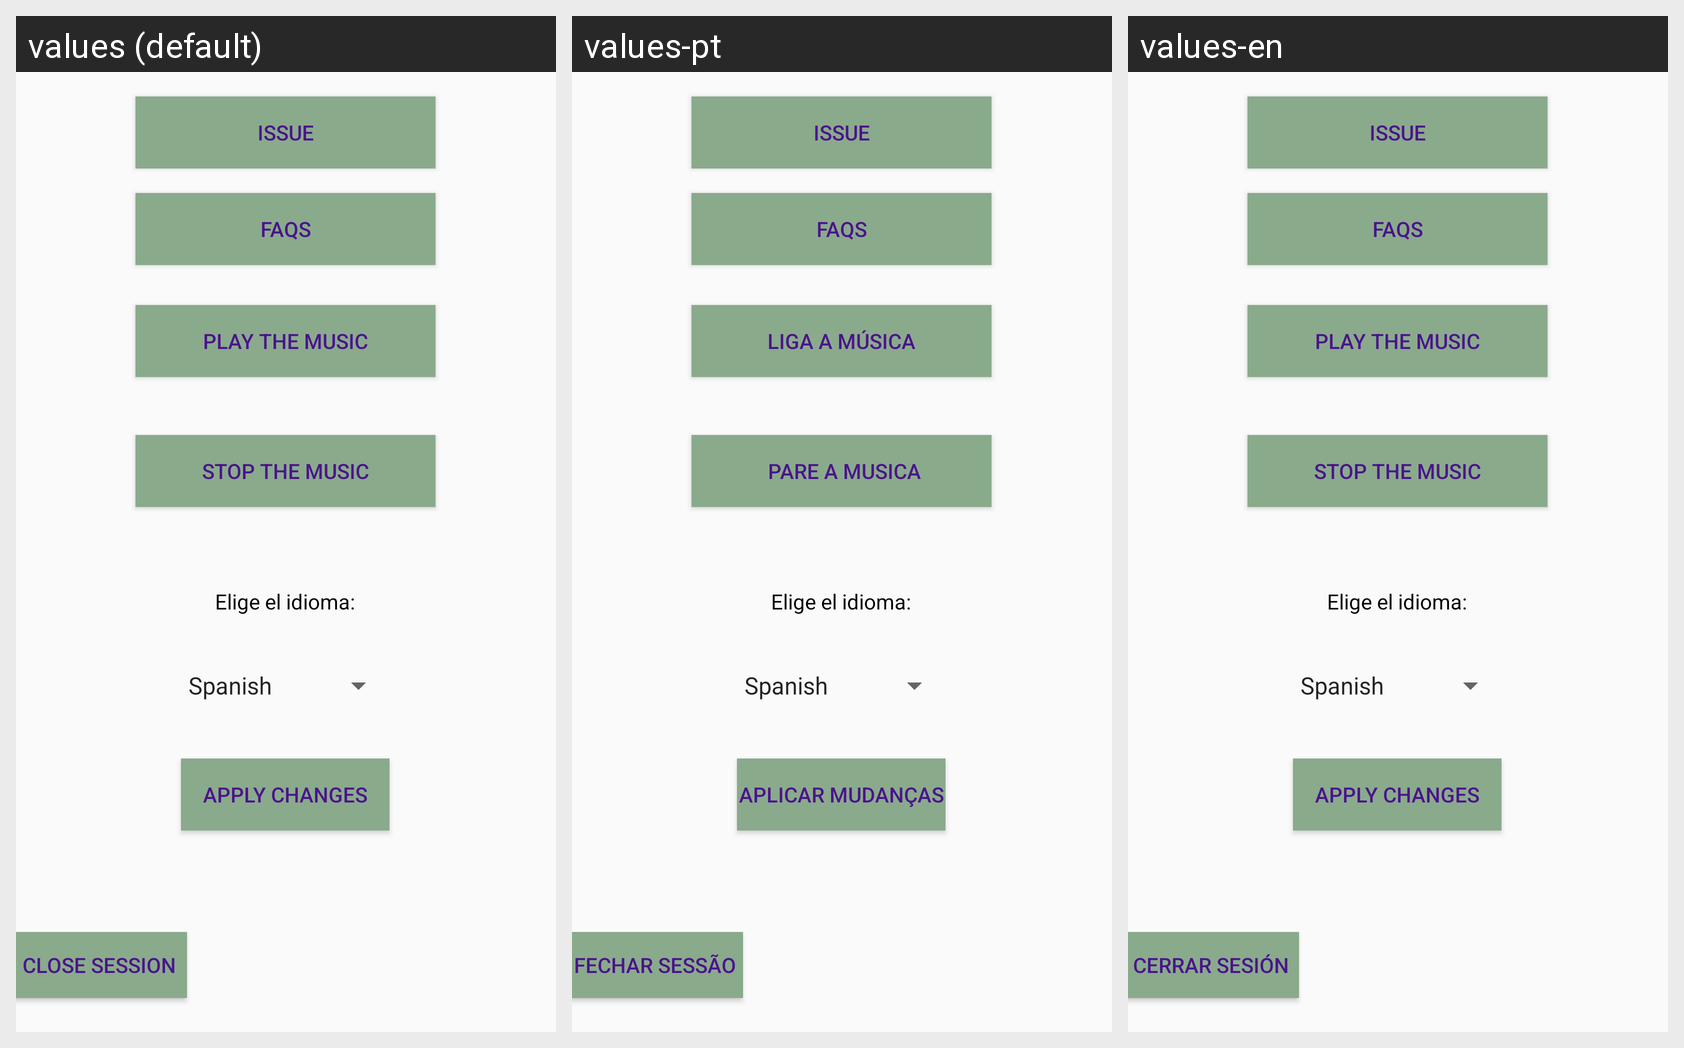

The same Android screen rendered under several of its app's locales, left to right. List the strings drawn on it with the default value and each locale's translation.
Android screen res/layout/fragment_settings.xml rendered under 3 locales, left to right: values (default), values-pt, values-en. Device: Nexus 5 (rendered at 1080×1920; each locale shown at half size, 540×960, under a caption strip naming it); theme Theme.AppCompat.Light.NoActionBar.
Other locales in the repository, not shown: values-es, values-fr, values-it.
Strings drawn on this screen, with the default value and each locale's value (text and hints the layout hard-codes, and strings that could not be matched under every locale, appear in the picture but are not listed):

Apply_Changes
  values: Apply Changes
  values-pt: Aplicar mudanças
  values-en: Apply Changes

cerrar_sesi_ngggg
  values: Close Session
  values-pt: Fechar Sessão
  values-en: Cerrar Sesión

Stop_music
  values: Stop the music
  values-pt:  Pare a musica
  values-en: Stop the music

Play_music
  values: Play the music
  values-pt: Liga a música
  values-en: Play the music

elige_el_idioma
  values: Elige el idioma:
  values-pt: Elige el idioma:  [not translated; the default value is used]
  values-en: Elige el idioma:  [not translated; the default value is used]
